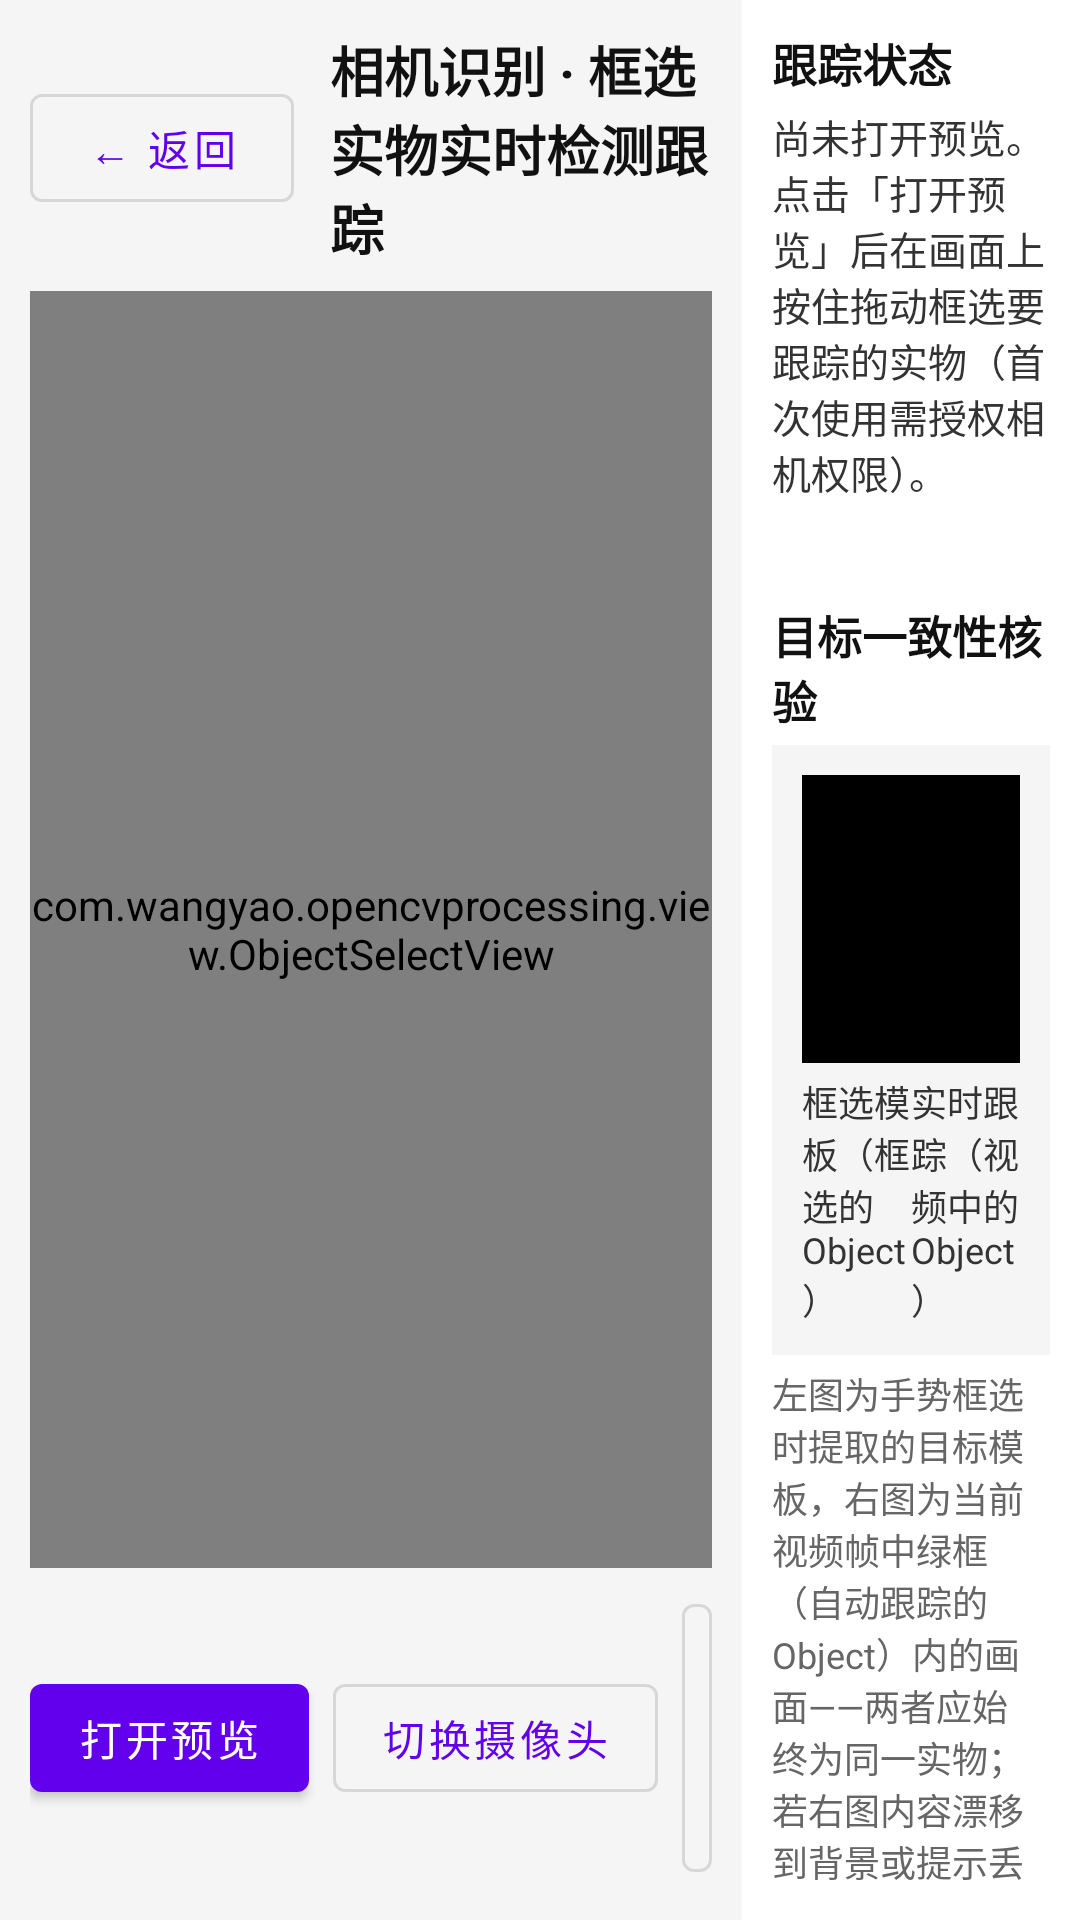

This screen was rendered from an Android layout file. Write that file and the resources it references.
<!-- AndroidManifest.xml: application theme Theme.OpencvProcessing -->
<!-- res/layout/fragment_object_track_layout.xml -->
<?xml version="1.0" encoding="utf-8"?>
<LinearLayout xmlns:android="http://schemas.android.com/apk/res/android"
    xmlns:app="http://schemas.android.com/apk/res-auto"
    android:layout_width="match_parent"
    android:layout_height="match_parent"
    android:background="#F5F5F5"
    android:orientation="horizontal">

    
    <LinearLayout
        android:layout_width="0dp"
        android:layout_height="match_parent"
        android:layout_weight="2.2"
        android:orientation="vertical"
        android:padding="10dp">

        
        <LinearLayout
            android:layout_width="match_parent"
            android:layout_height="wrap_content"
            android:gravity="center_vertical"
            android:orientation="horizontal">

            <com.google.android.material.button.MaterialButton
                android:id="@+id/btn_back"
                style="@style/Widget.MaterialComponents.Button.OutlinedButton"
                android:layout_width="wrap_content"
                android:layout_height="wrap_content"
                android:text="@string/common_back"
                android:textAllCaps="false" />

            <TextView
                android:layout_width="0dp"
                android:layout_height="wrap_content"
                android:layout_marginStart="12dp"
                android:layout_weight="1"
                android:text="@string/ot_title"
                android:textColor="#111111"
                android:textSize="18sp"
                android:textStyle="bold" />
        </LinearLayout>

        
        <FrameLayout
            android:id="@+id/preview_container"
            android:layout_width="match_parent"
            android:layout_height="0dp"
            android:layout_marginTop="8dp"
            android:layout_weight="1"
            android:background="#000000">

            <FrameLayout
                android:id="@+id/preview_wrapper"
                android:layout_width="match_parent"
                android:layout_height="match_parent"
                android:layout_gravity="center">

                <SurfaceView
                    android:id="@+id/surface_view"
                    android:layout_width="match_parent"
                    android:layout_height="match_parent" />

                <com.wangyao.opencvprocessing.view.ObjectSelectView
                    android:id="@+id/object_select_view"
                    android:layout_width="match_parent"
                    android:layout_height="match_parent" />
            </FrameLayout>
        </FrameLayout>

        
        <LinearLayout
            android:layout_width="match_parent"
            android:layout_height="wrap_content"
            android:layout_marginTop="6dp"
            android:gravity="center_vertical"
            android:orientation="horizontal">

            <com.google.android.material.button.MaterialButton
                android:id="@+id/btn_toggle_preview"
                android:layout_width="wrap_content"
                android:layout_height="wrap_content"
                android:text="@string/cr_btn_open_preview"
                android:textAllCaps="false" />

            <com.google.android.material.button.MaterialButton
                android:id="@+id/btn_switch_camera"
                style="@style/Widget.MaterialComponents.Button.OutlinedButton"
                android:layout_width="wrap_content"
                android:layout_height="wrap_content"
                android:layout_marginStart="8dp"
                android:text="@string/cr_btn_switch_camera"
                android:textAllCaps="false" />

            <com.google.android.material.button.MaterialButton
                android:id="@+id/btn_reset_track"
                style="@style/Widget.MaterialComponents.Button.OutlinedButton"
                android:layout_width="wrap_content"
                android:layout_height="wrap_content"
                android:layout_marginStart="8dp"
                android:text="@string/ot_btn_reset_track"
                android:textAllCaps="false" />

            <TextView
                android:id="@+id/tv_ot_sim"
                android:layout_width="0dp"
                android:layout_height="wrap_content"
                android:layout_marginStart="12dp"
                android:layout_weight="1"
                android:gravity="end"
                android:textColor="#333333"
                android:textSize="14sp" />
        </LinearLayout>
    </LinearLayout>

    
    <androidx.core.widget.NestedScrollView
        android:layout_width="0dp"
        android:layout_height="match_parent"
        android:layout_weight="1"
        android:background="#FFFFFF"
        android:padding="10dp">

        <LinearLayout
            android:layout_width="match_parent"
            android:layout_height="wrap_content"
            android:orientation="vertical">

            
            <TextView
                android:layout_width="match_parent"
                android:layout_height="wrap_content"
                android:text="@string/ot_panel_status"
                android:textColor="#111111"
                android:textSize="15sp"
                android:textStyle="bold" />

            <TextView
                android:id="@+id/tv_ot_status"
                android:layout_width="match_parent"
                android:layout_height="wrap_content"
                android:layout_marginTop="4dp"
                android:text="@string/ot_status_idle"
                android:textColor="#333333"
                android:textSize="13sp" />

            <TextView
                android:id="@+id/tv_ot_version"
                android:layout_width="match_parent"
                android:layout_height="wrap_content"
                android:layout_marginTop="4dp"
                android:textColor="#666666"
                android:textSize="12sp" />

            
            <TextView
                android:layout_width="match_parent"
                android:layout_height="wrap_content"
                android:layout_marginTop="14dp"
                android:text="@string/ot_panel_verify"
                android:textColor="#111111"
                android:textSize="15sp"
                android:textStyle="bold" />

            <LinearLayout
                android:layout_width="match_parent"
                android:layout_height="wrap_content"
                android:layout_marginTop="4dp"
                android:background="#F5F5F5"
                android:orientation="horizontal"
                android:padding="10dp">

                <LinearLayout
                    android:layout_width="0dp"
                    android:layout_height="wrap_content"
                    android:layout_weight="1"
                    android:gravity="center_horizontal"
                    android:orientation="vertical">

                    <ImageView
                        android:id="@+id/iv_ot_template_thumb"
                        android:layout_width="96dp"
                        android:layout_height="96dp"
                        android:background="#000000"
                        android:contentDescription="@string/ot_thumb_template"
                        android:scaleType="fitCenter" />

                    <TextView
                        android:layout_width="wrap_content"
                        android:layout_height="wrap_content"
                        android:layout_marginTop="4dp"
                        android:text="@string/ot_thumb_template"
                        android:textColor="#333333"
                        android:textSize="12sp" />
                </LinearLayout>

                <LinearLayout
                    android:layout_width="0dp"
                    android:layout_height="wrap_content"
                    android:layout_weight="1"
                    android:gravity="center_horizontal"
                    android:orientation="vertical">

                    <ImageView
                        android:id="@+id/iv_ot_tracked_thumb"
                        android:layout_width="96dp"
                        android:layout_height="96dp"
                        android:background="#000000"
                        android:contentDescription="@string/ot_thumb_tracked"
                        android:scaleType="fitCenter" />

                    <TextView
                        android:layout_width="wrap_content"
                        android:layout_height="wrap_content"
                        android:layout_marginTop="4dp"
                        android:text="@string/ot_thumb_tracked"
                        android:textColor="#333333"
                        android:textSize="12sp" />
                </LinearLayout>
            </LinearLayout>

            <TextView
                android:layout_width="match_parent"
                android:layout_height="wrap_content"
                android:layout_marginTop="4dp"
                android:text="@string/ot_verify_hint"
                android:textColor="#666666"
                android:textSize="12sp" />

            
            <TextView
                android:layout_width="match_parent"
                android:layout_height="wrap_content"
                android:layout_marginTop="14dp"
                android:text="@string/ot_panel_principle"
                android:textColor="#111111"
                android:textSize="15sp"
                android:textStyle="bold" />

            <TextView
                android:layout_width="match_parent"
                android:layout_height="wrap_content"
                android:layout_marginTop="4dp"
                android:background="#F5F5F5"
                android:padding="10dp"
                android:text="@string/ot_principle"
                android:textColor="#333333"
                android:textSize="13sp" />

            
            <TextView
                android:layout_width="match_parent"
                android:layout_height="wrap_content"
                android:layout_marginTop="14dp"
                android:text="@string/cr_panel_operation"
                android:textColor="#111111"
                android:textSize="15sp"
                android:textStyle="bold" />

            <TextView
                android:layout_width="match_parent"
                android:layout_height="wrap_content"
                android:layout_marginTop="4dp"
                android:background="#F5F5F5"
                android:padding="10dp"
                android:text="@string/ot_operation"
                android:textColor="#333333"
                android:textSize="13sp" />
        </LinearLayout>
    </androidx.core.widget.NestedScrollView>

</LinearLayout>
<!-- resources referenced by this layout -->
<resources>
  <string name="common_back">← 返回</string>
  <string name="cr_btn_open_preview">打开预览</string>
  <string name="cr_btn_switch_camera">切换摄像头</string>
  <string name="cr_panel_operation">操作说明</string>
  <string name="ot_btn_reset_track">重新框选</string>
  <string name="ot_operation">① 点击「打开预览」，首次使用在系统弹窗中允许相机权限；\n② 在预览画面按住拖动框选要跟踪的实物（颜色、纹理丰富的目标效果最佳，如书本、水杯、手机），松手立即开始跟踪；\n③ 绿框实时跟随目标，画面上方与右栏同步显示综合相似度；\n④ 目标离开画面或被遮挡时会判定丢失，重新框选即可恢复；点击「重新框选」可随时更换跟踪目标；\n⑤ 「切换摄像头」后需重新框选；点击「关闭预览」或返回释放摄像头；\n⑥ 提示：纯色、反光或纹理贫乏的目标特征判别力弱，易跟丢；光照均匀、特征丰富的目标效果最佳。</string>
  <string name="ot_panel_principle">框选实物跟踪基本原理</string>
  <string name="ot_panel_status">跟踪状态</string>
  <string name="ot_panel_verify">目标一致性核验</string>
  <string name="ot_principle">本功能以视频识别模块「以该帧检索视频」的检索代码流程为基础，将离线检索改造为相机实时跟踪：\n① 目标获取（框选 = 检索中的「查询」）：在预览画面按住拖动框选实物 ROI，松手后下一帧即以该 ROI 作为查询目标提取特征建立「目标模板」——与以该帧检索视频中「捕获当前画面作为查询帧」同源；\n② 特征提取（与视频检索同一特征空间，教材第 10 章）：颜色特征为 64 维亮度直方图（L1 归一化）；纹理特征为 Sobel 梯度方向直方图（18 bins、幅值加权、仅统计显著边缘、方向折叠到 [0°,180°)）；另提取 HSV 色调直方图（32 bins，屏蔽低饱和/低亮度像素），供 CamShift 反向投影定位候选区域；\n③ 候选生成（CamShift 连续自适应均值漂移）：以模板色调直方图对整帧做反向投影得到概率图，CamShift 在上一帧窗口邻域迭代收敛到概率密度峰值，自动适应目标位置与尺寸变化；\n④ 综合相似度验证（检索的相似性度量）：Sim = 0.6·直方图相交(颜色) + 0.4·余弦(纹理) ∈ [0,1]，与关键帧检索的综合相似度完全一致——达标确认同一目标并输出绿框与实时相似度；连续 15 帧低于 0.35 判定丢失；\n⑤ 自适应模板：跟踪稳定（相似度 &gt; 0.8）时每 5 帧以 0.2 权重融合当前目标特征更新模板，适应光照渐变与姿态变化；\n⑥ 数据流水线：相机 NV21 帧 → RGBA → 方向校正（前置镜像）→ 灰度/HSV → CamShift 跟踪 + 特征验证 → 绿框与相似度绘制 → ANativeWindow 渲染，全程在预览回调线程完成，保证实时性。</string>
  <string name="ot_status_idle">尚未打开预览。点击「打开预览」后在画面上按住拖动框选要跟踪的实物（首次使用需授权相机权限）。</string>
  <string name="ot_thumb_template">框选模板（框选的 Object）</string>
  <string name="ot_thumb_tracked">实时跟踪（视频中的 Object）</string>
  <string name="ot_title">相机识别 · 框选实物实时检测跟踪</string>
  <string name="ot_verify_hint">左图为手势框选时提取的目标模板，右图为当前视频帧中绿框（自动跟踪的 Object）内的画面——两者应始终为同一实物；若右图内容漂移到背景或提示丢失，说明跟踪偏移（相似度同步下降），点击「重新框选」即可恢复。</string>
  <style name="Theme.OpencvProcessing" parent="Theme.MaterialComponents.DayNight.DarkActionBar">
          
          <item name="colorPrimary">@color/purple_500</item>
          <item name="colorPrimaryVariant">@color/purple_700</item>
          <item name="colorOnPrimary">@color/white</item>
          
          <item name="colorSecondary">@color/teal_200</item>
          <item name="colorSecondaryVariant">@color/teal_700</item>
          <item name="colorOnSecondary">@color/black</item>
          
          <item name="android:statusBarColor">?attr/colorPrimaryVariant</item>
          
      </style>
  <color name="purple_500">#FF6200EE</color>
  <color name="purple_700">#FF3700B3</color>
  <color name="white">#FFFFFFFF</color>
  <color name="teal_200">#FF03DAC5</color>
  <color name="teal_700">#FF018786</color>
  <color name="black">#FF000000</color>
</resources>
